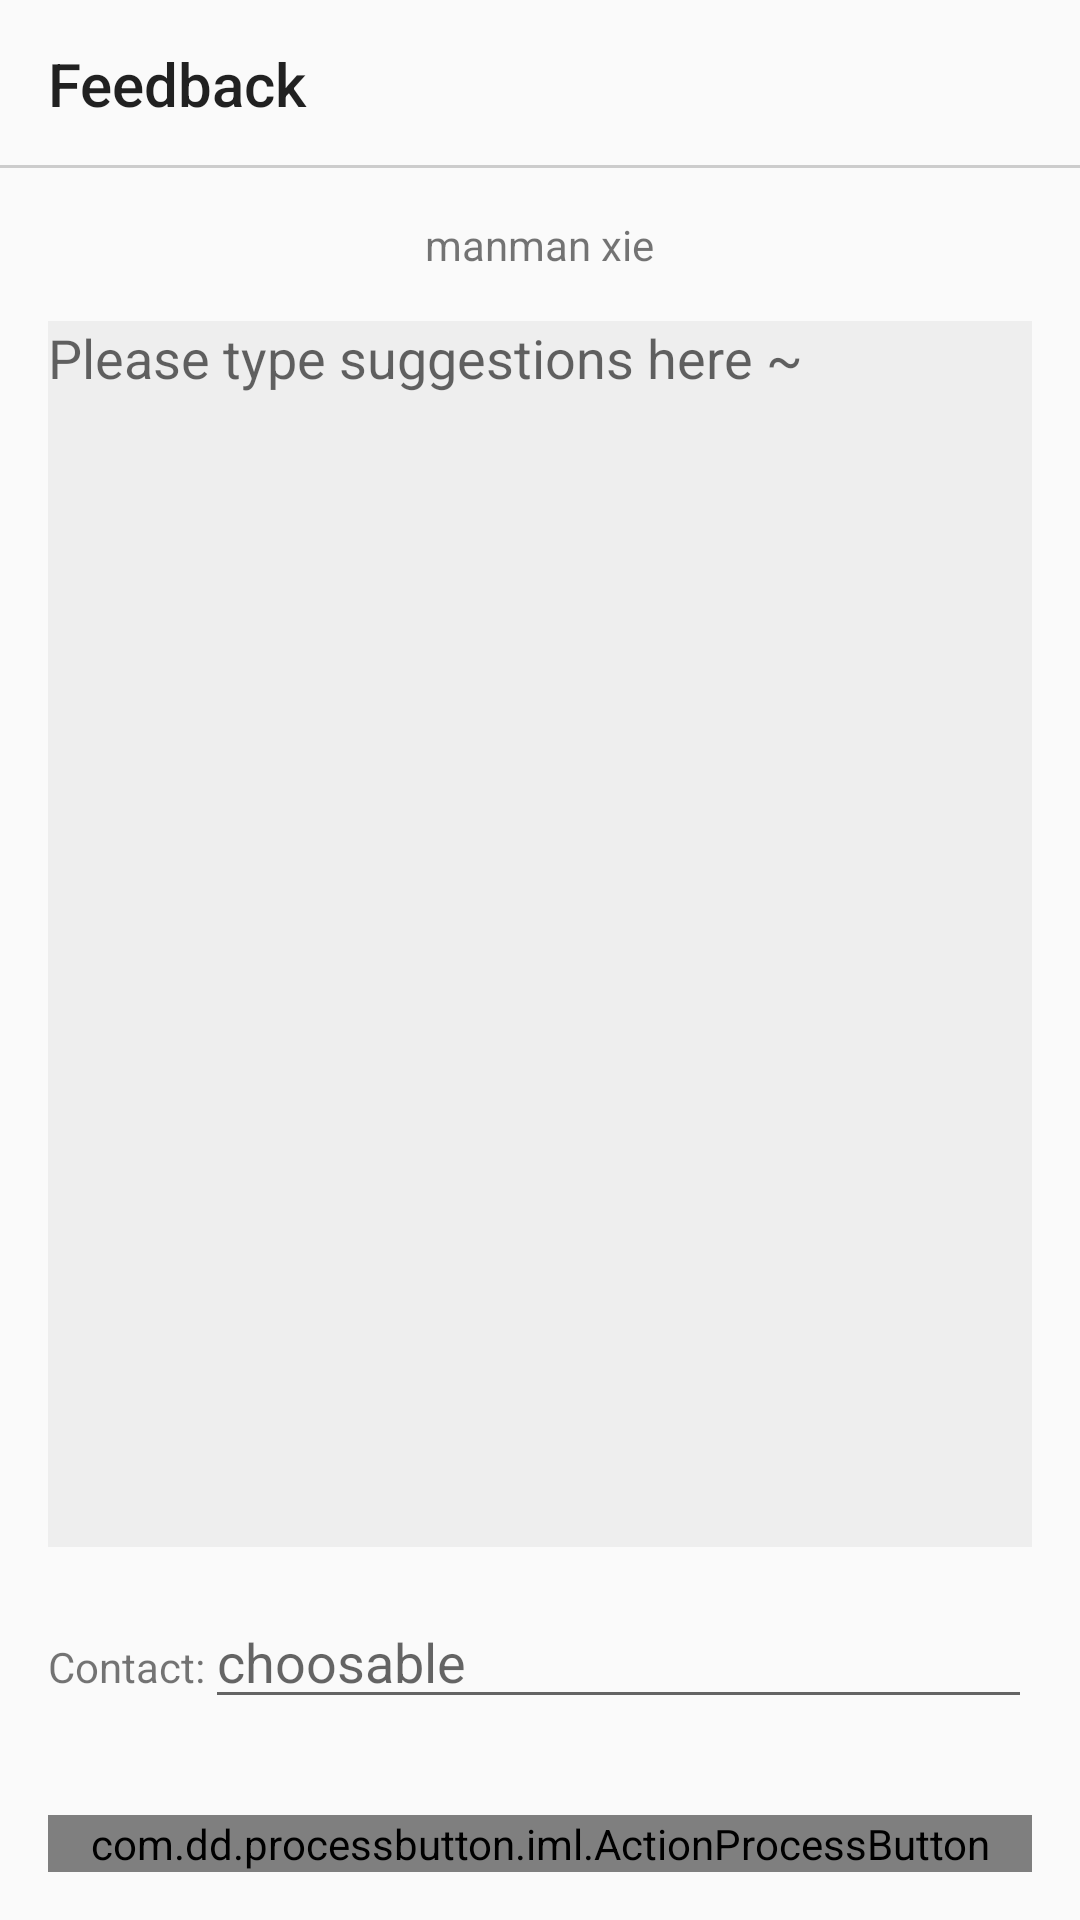

The Android layout XML behind this screen, and the referenced resources:
<!-- AndroidManifest.xml: application theme AppTheme -->
<!-- res/layout/feedback.xml -->
<?xml version="1.0" encoding="utf-8"?>
<LinearLayout xmlns:android="http://schemas.android.com/apk/res/android"
    xmlns:app="http://schemas.android.com/apk/res-auto"
    android:layout_width="match_parent"
    android:layout_height="match_parent"
    xmlns:custom="http://schemas.android.com/tools"
    android:gravity="center_horizontal"
    android:orientation="vertical">

    <androidx.appcompat.widget.Toolbar
        android:id="@+id/toolbar"
        android:layout_width="match_parent"
        android:layout_height="wrap_content"
        android:background="@drawable/toolbar_bg"
        android:fitsSystemWindows="true"
        app:navigationIcon="@drawable/ic_arrow_back_black_24dp"
        app:title="@string/feedback" />

    <TextView
        android:layout_width="wrap_content"
        android:layout_height="wrap_content"
        android:layout_margin="@dimen/def_margin"
        android:text="@string/feedback_tip" />

    <EditText
        android:id="@+id/detail_text"
        android:layout_width="match_parent"
        android:layout_height="0dp"
        android:layout_marginEnd="@dimen/def_margin"
        android:layout_marginStart="@dimen/def_margin"
        android:layout_weight="1"
        android:background="#eee"
        android:gravity="start"
        android:hint="@string/please_input_here" />

    <LinearLayout
        android:layout_width="match_parent"
        android:layout_height="wrap_content"
        android:layout_margin="@dimen/def_margin">

        <TextView
            android:layout_width="wrap_content"
            android:layout_height="wrap_content"
            android:text="@string/contact" />

        <EditText
            android:id="@+id/contact_text"
            android:layout_width="match_parent"
            android:layout_height="wrap_content"
            android:hint="@string/contact_tint"
            android:maxLines="1" />
    </LinearLayout>

    <com.dd.processbutton.iml.ActionProcessButton
        android:id="@+id/submit"
        android:layout_width="match_parent"
        android:layout_height="wrap_content"
        android:layout_margin="@dimen/def_margin"
        android:text="@string/submit"
        android:textColor="@android:color/white"
        android:textSize="18sp"
        app:pb_cornerRadius="4dp"
        custom:pb_colorComplete="#00cc66"
        custom:pb_colorNormal="@color/blue_normal"
        custom:pb_colorPressed="@color/blue_pressed"
        custom:pb_colorProgress="@color/purple_progress"
        custom:pb_textProgress="Loading"
        custom:pb_colorError="@color/red_error" />
</LinearLayout>
<!-- resources referenced by this layout -->
<resources>
  <dimen name="def_margin">16dp</dimen>
  <!-- drawable toolbar_bg (drawable) -->
  <?xml version="1.0" encoding="utf-8"?>
  <layer-list xmlns:android="http://schemas.android.com/apk/res/android">
      <item
          android:left="-3dp"
          android:right="-3dp"
          android:top="-3dp">
          <shape>
              <stroke
                  android:width="1dp"
                  android:color="#ccc" />
          </shape>
      </item>
  </layer-list>
  <string name="contact">Contact:</string>
  <string name="contact_tint">choosable</string>
  <string name="feedback">Feedback</string>
  <string name="feedback_tip">manman xie</string>
  <string name="please_input_here">Please type suggestions here ~</string>
  <string name="submit">Submit</string>
  <style name="AppTheme" parent="Theme.AppCompat.Light.NoActionBar">
          
          <item name="colorPrimary">@color/colorPrimary</item>
          <item name="colorPrimaryDark">@color/colorPrimaryDark</item>
          <item name="colorAccent">@color/colorGreen</item>
          <item name="android:windowFullscreen">true</item>
      </style>
  <color name="colorPrimary">#3F51B5</color>
  <color name="colorPrimaryDark">#303F9F</color>
  <color name="colorGreen">#4CAF50</color>
</resources>
